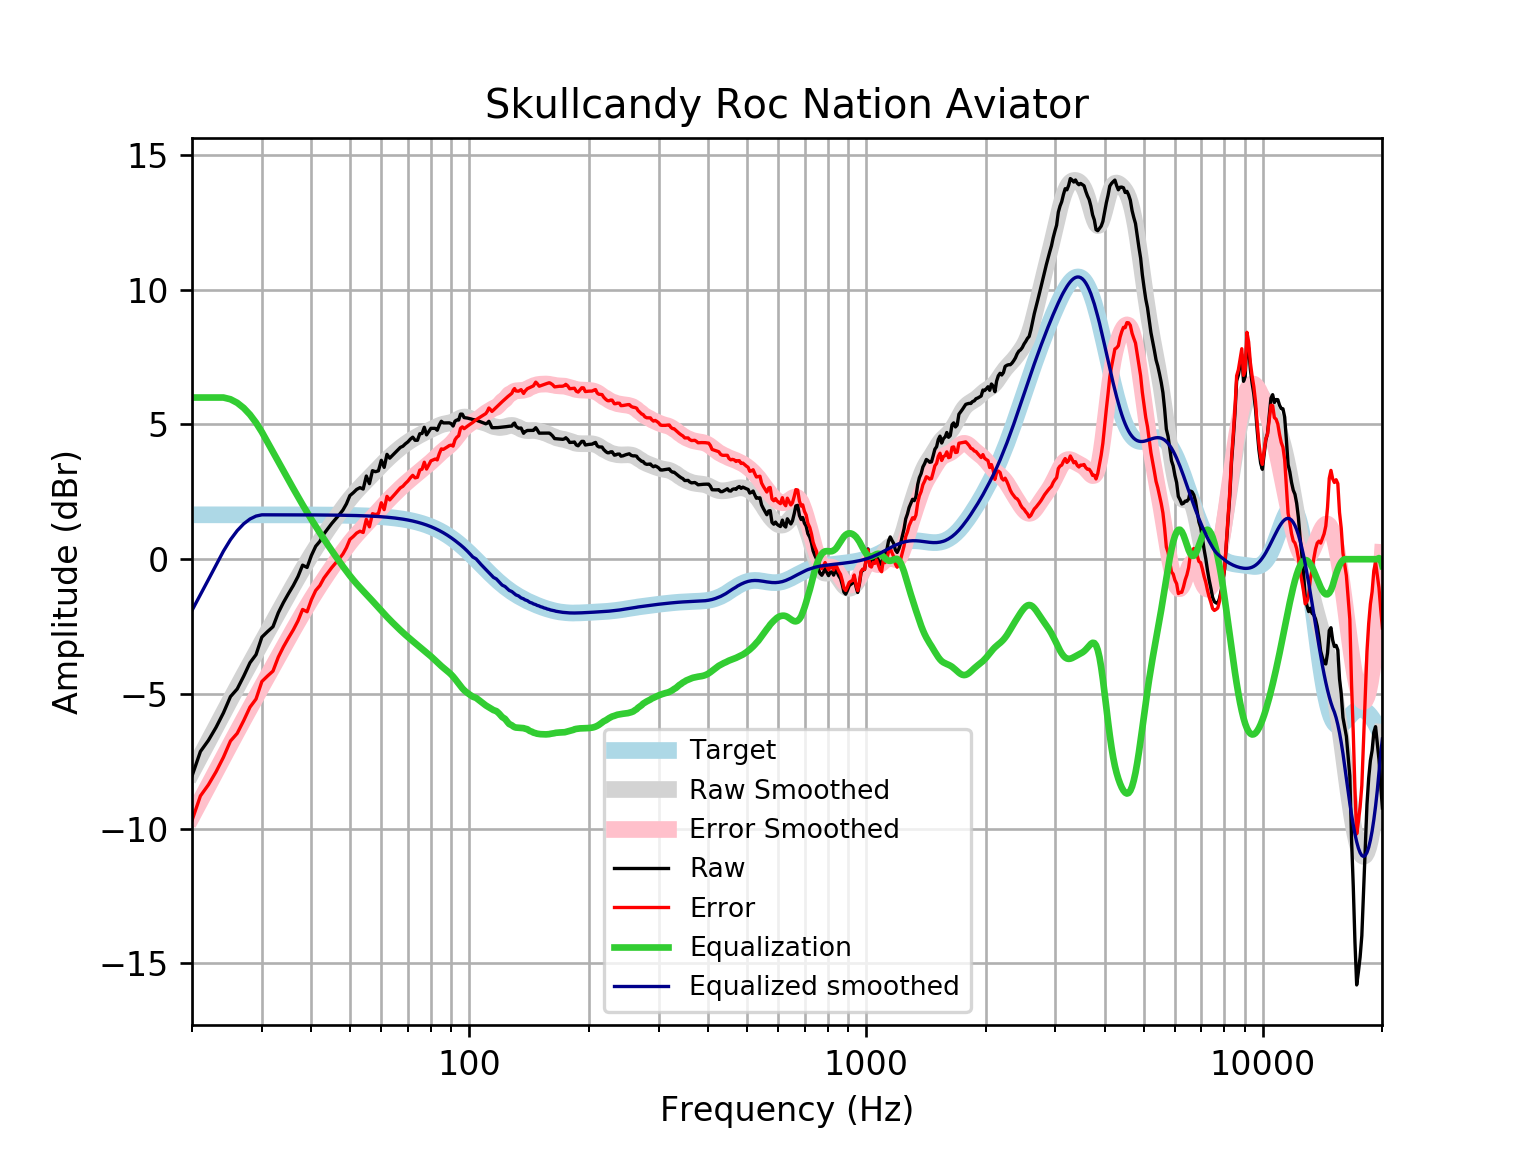

The data file committed next to this chart (first rows):
frequency, raw, error, smoothed, error_smoothed, equalization, equalized_raw, equalized_smoothed, target
20, -8.046, -9.694, -7.901, -9.549, 6, -2.046, -1.901, 1.648
21, -7.137, -8.785, -7.317, -8.964, 6.0, -1.137, -1.317, 1.648
22, -6.723, -8.371, -6.755, -8.403, 6, -0.723, -0.7555, 1.648
23, -6.238, -7.886, -6.217, -7.865, 6, -0.2384, -0.2175, 1.648
24, -5.704, -7.352, -5.703, -7.35, 6.0, 0.2959, 0.2974, 1.648
25, -5.101, -6.748, -5.212, -6.86, 5.936, 0.8348, 0.7236, 1.648
26, -4.816, -6.463, -4.744, -6.392, 5.804, 0.9881, 1.059, 1.648
27, -4.341, -5.988, -4.299, -5.946, 5.612, 1.271, 1.314, 1.648
28, -3.843, -5.49, -3.873, -5.52, 5.364, 1.522, 1.492, 1.647
29, -3.542, -5.189, -3.465, -5.113, 5.065, 1.524, 1.6, 1.647
30, -2.891, -4.539, -3.073, -4.72, 4.72, 1.829, 1.647, 1.647
31, -2.688, -4.335, -2.695, -4.342, 4.342, 1.654, 1.647, 1.647
32, -2.504, -4.151, -2.329, -3.975, 3.975, 1.471, 1.647, 1.647
33, -1.987, -3.634, -1.974, -3.62, 3.62, 1.633, 1.647, 1.647
34, -1.605, -3.251, -1.63, -3.276, 3.276, 1.671, 1.646, 1.646
35, -1.279, -2.925, -1.298, -2.943, 2.943, 1.665, 1.646, 1.646
36, -0.9771, -2.623, -0.9776, -2.623, 2.623, 1.646, 1.645, 1.645
37, -0.6406, -2.286, -0.6703, -2.315, 2.315, 1.675, 1.645, 1.645
38, -0.2213, -1.866, -0.3766, -2.021, 2.021, 1.8, 1.644, 1.644
39, -0.3063, -1.95, -0.09656, -1.74, 1.74, 1.434, 1.644, 1.644
40, 0.1425, -1.5, 0.1696, -1.473, 1.473, 1.616, 1.643, 1.643
41, 0.4807, -1.161, 0.4224, -1.22, 1.22, 1.7, 1.642, 1.642
42, 0.6622, -0.9788, 0.6624, -0.9787, 0.9787, 1.641, 1.641, 1.641
43, 0.9389, -0.701, 0.8908, -0.7491, 0.7491, 1.688, 1.64, 1.64
44, 1.135, -0.5036, 1.109, -0.5296, 0.5296, 1.665, 1.639, 1.639
45, 1.326, -0.311, 1.318, -0.3189, 0.3189, 1.645, 1.637, 1.637
46, 1.488, -0.1477, 1.519, -0.1159, 0.1159, 1.604, 1.635, 1.635
47, 1.65, 0.01665, 1.713, 0.07958, -0.07958, 1.571, 1.634, 1.633
48, 1.821, 0.1899, 1.898, 0.2671, -0.2671, 1.554, 1.631, 1.631
49, 2.053, 0.4244, 2.074, 0.4453, -0.4453, 1.608, 1.629, 1.629
50, 2.361, 0.7344, 2.239, 0.613, -0.613, 1.748, 1.626, 1.626
51, 2.468, 0.8445, 2.393, 0.7695, -0.7695, 1.698, 1.623, 1.623
52, 2.59, 0.9702, 2.535, 0.9148, -0.9148, 1.675, 1.62, 1.62
53, 2.655, 1.039, 2.667, 1.051, -1.051, 1.604, 1.616, 1.616
54, 2.603, 0.9915, 2.791, 1.179, -1.179, 1.424, 1.612, 1.612
55, 3.086, 1.479, 2.911, 1.304, -1.304, 1.782, 1.607, 1.607
56, 2.804, 1.202, 3.029, 1.427, -1.427, 1.377, 1.602, 1.602
57, 3.285, 1.689, 3.146, 1.55, -1.55, 1.736, 1.596, 1.596
58, 3.247, 1.657, 3.263, 1.672, -1.672, 1.575, 1.59, 1.59
59, 3.28, 1.697, 3.378, 1.794, -1.794, 1.486, 1.583, 1.583
60, 3.67, 2.094, 3.49, 1.914, -1.914, 1.757, 1.576, 1.576
61, 3.408, 1.84, 3.597, 2.029, -2.029, 1.379, 1.568, 1.568
62, 3.891, 2.332, 3.699, 2.14, -2.14, 1.751, 1.559, 1.559
63, 3.75, 2.201, 3.795, 2.246, -2.246, 1.503, 1.549, 1.549
64, 3.85, 2.312, 3.887, 2.348, -2.348, 1.502, 1.538, 1.538
65, 3.951, 2.424, 3.974, 2.447, -2.447, 1.504, 1.527, 1.527
66, 4.052, 2.537, 4.056, 2.541, -2.541, 1.51, 1.514, 1.514
67, 4.149, 2.648, 4.134, 2.633, -2.633, 1.515, 1.501, 1.501
68, 4.192, 2.706, 4.208, 2.721, -2.721, 1.471, 1.486, 1.486
69, 4.283, 2.812, 4.276, 2.806, -2.806, 1.477, 1.471, 1.471
70, 4.353, 2.9, 4.341, 2.887, -2.887, 1.466, 1.454, 1.454
71, 4.454, 3.018, 4.4, 2.965, -2.965, 1.489, 1.436, 1.436
72, 4.528, 3.112, 4.456, 3.04, -3.04, 1.488, 1.416, 1.416
73, 4.414, 3.018, 4.509, 3.114, -3.114, 1.3, 1.395, 1.395
74, 4.414, 3.041, 4.559, 3.186, -3.186, 1.228, 1.373, 1.373
75, 4.655, 3.306, 4.607, 3.257, -3.257, 1.398, 1.349, 1.349
76, 4.666, 3.342, 4.652, 3.328, -3.328, 1.338, 1.324, 1.324
77, 4.896, 3.599, 4.694, 3.397, -3.397, 1.5, 1.297, 1.297
78, 4.615, 3.346, 4.734, 3.465, -3.465, 1.15, 1.269, 1.269
79, 4.733, 3.494, 4.773, 3.534, -3.534, 1.199, 1.239, 1.239
... 553 more rows
